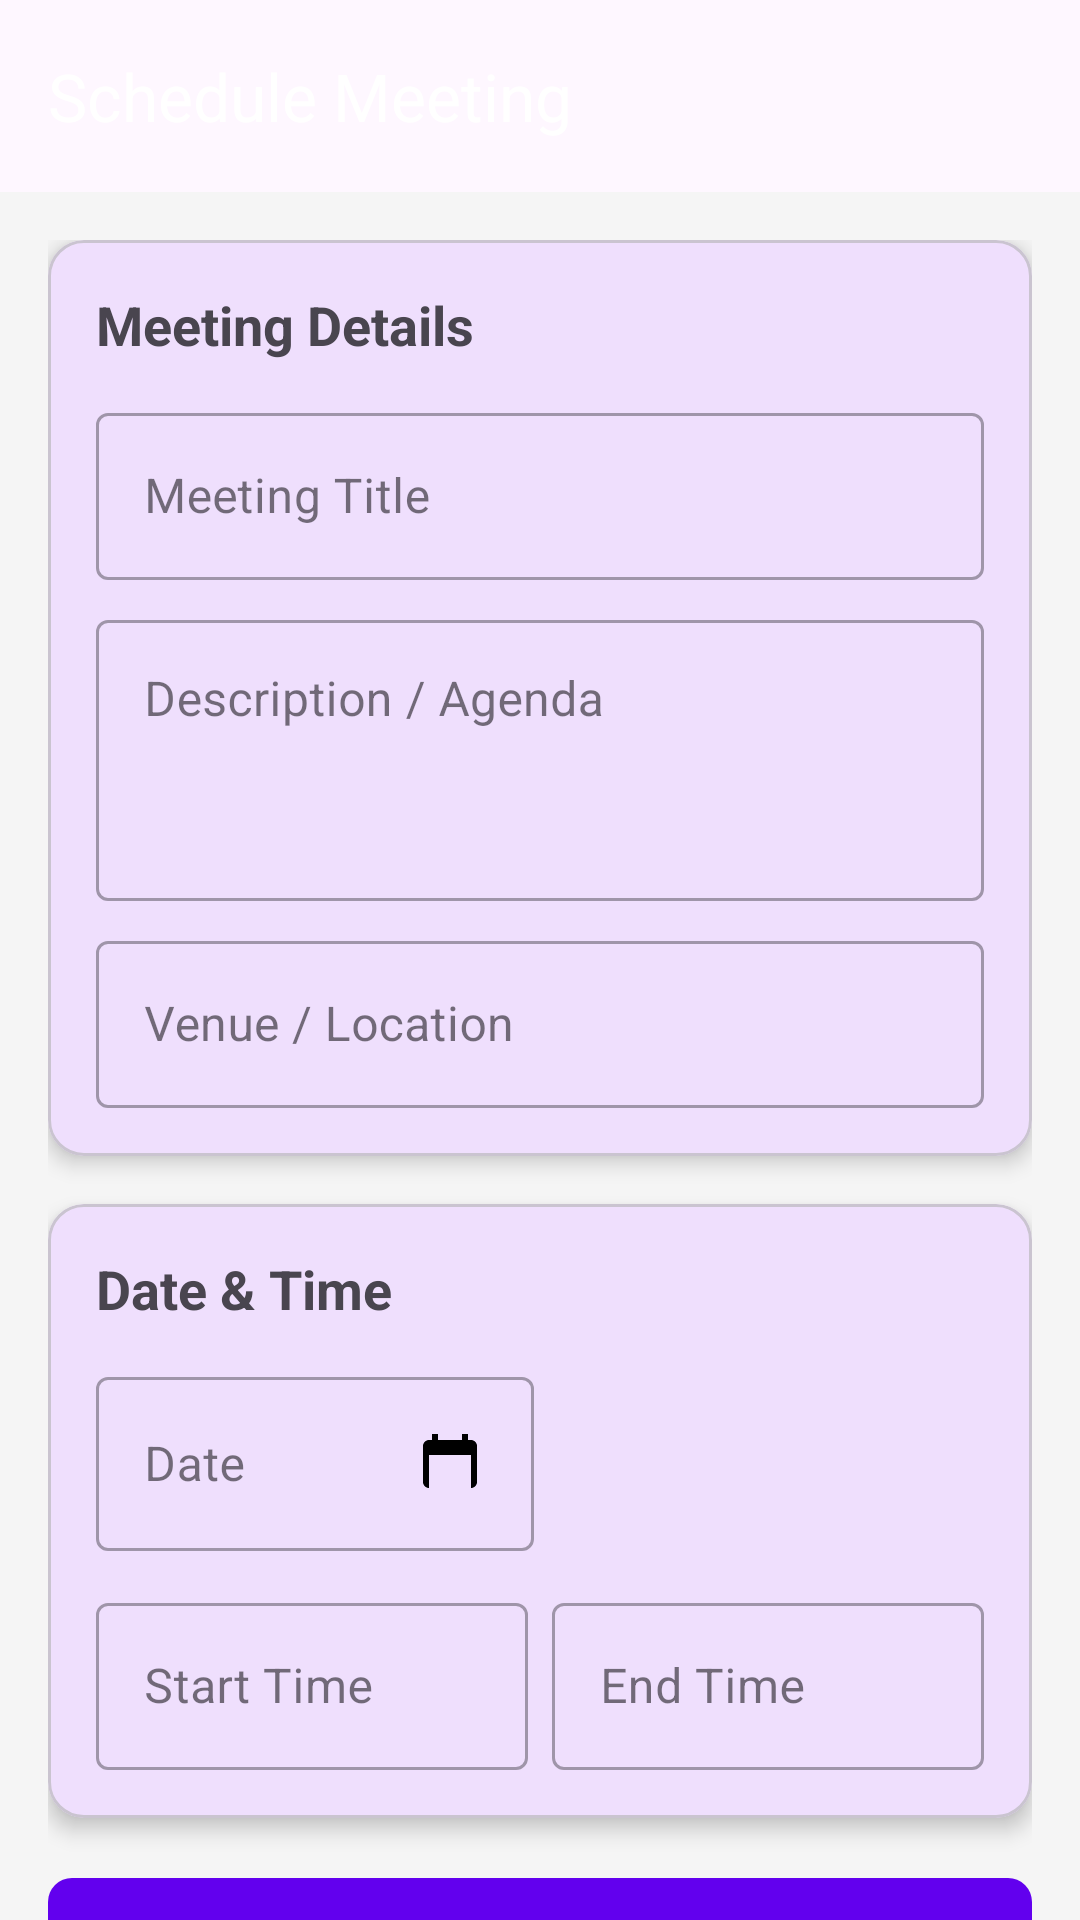

Produce the Android XML layout that renders to this screen, including the resource entries it uses.
<!-- AndroidManifest.xml: application theme Theme.BMSIT_Faculty_Final -->
<!-- res/layout/activity_schedule_meeting_modified.xml -->
<?xml version="1.0" encoding="utf-8"?>
<androidx.coordinatorlayout.widget.CoordinatorLayout 
    xmlns:android="http://schemas.android.com/apk/res/android"
    xmlns:app="http://schemas.android.com/apk/res-auto"
    xmlns:tools="http://schemas.android.com/tools"
    android:layout_width="match_parent"
    android:layout_height="match_parent"
    android:background="#F5F5F5">

    <com.google.android.material.appbar.AppBarLayout
        android:layout_width="match_parent"
        android:layout_height="wrap_content">
        <com.google.android.material.appbar.MaterialToolbar
            android:id="@+id/toolbarSchedule"
            android:layout_width="match_parent"
            android:layout_height="?attr/actionBarSize"
            app:title="Schedule Meeting"
            app:titleTextColor="@android:color/white"
            app:navigationIcon="@drawable/ic_arrow_back" />
    </com.google.android.material.appbar.AppBarLayout>

    <androidx.core.widget.NestedScrollView
        android:layout_width="match_parent"
        android:layout_height="match_parent"
        app:layout_behavior="@string/appbar_scrolling_view_behavior">

        <LinearLayout
            android:layout_width="match_parent"
            android:layout_height="wrap_content"
            android:orientation="vertical"
            android:padding="16dp">

            
            <com.google.android.material.card.MaterialCardView
                android:layout_width="match_parent"
                android:layout_height="wrap_content"
                android:layout_marginBottom="16dp"
                app:cardCornerRadius="12dp"
                app:cardElevation="4dp">

                <LinearLayout
                    android:layout_width="match_parent"
                    android:layout_height="wrap_content"
                    android:orientation="vertical"
                    android:padding="16dp">

                    <TextView
                        android:layout_width="wrap_content"
                        android:layout_height="wrap_content"
                        android:text="Meeting Details"
                        android:textStyle="bold"
                        android:textSize="18sp"
                        android:color="#333"
                        android:layout_marginBottom="12dp"/>

                    <com.google.android.material.textfield.TextInputLayout
                        android:layout_width="match_parent"
                        android:layout_height="wrap_content"
                        android:hint="Meeting Title"
                        style="@style/Widget.MaterialComponents.TextInputLayout.OutlinedBox">
                        <com.google.android.material.textfield.TextInputEditText
                            android:id="@+id/etMeetingTitle"
                            android:layout_width="match_parent"
                            android:layout_height="wrap_content"
                            android:inputType="textCapSentences"/>
                    </com.google.android.material.textfield.TextInputLayout>

                    <com.google.android.material.textfield.TextInputLayout
                        android:layout_width="match_parent"
                        android:layout_height="wrap_content"
                        android:layout_marginTop="8dp"
                        android:hint="Description / Agenda"
                        style="@style/Widget.MaterialComponents.TextInputLayout.OutlinedBox">
                        <com.google.android.material.textfield.TextInputEditText
                            android:id="@+id/etMeetingDesc"
                            android:layout_width="match_parent"
                            android:layout_height="wrap_content"
                            android:gravity="top"
                            android:lines="3"
                            android:inputType="textMultiLine"/>
                    </com.google.android.material.textfield.TextInputLayout>
                    
                     <com.google.android.material.textfield.TextInputLayout
                        android:layout_width="match_parent"
                        android:layout_height="wrap_content"
                        android:layout_marginTop="8dp"
                        android:hint="Venue / Location"
                        style="@style/Widget.MaterialComponents.TextInputLayout.OutlinedBox">
                        <com.google.android.material.textfield.TextInputEditText
                            android:id="@+id/etMeetingVenue"
                            android:layout_width="match_parent"
                            android:layout_height="wrap_content"
                            android:inputType="textCapWords"/>
                    </com.google.android.material.textfield.TextInputLayout>
                </LinearLayout>
            </com.google.android.material.card.MaterialCardView>

            
            <com.google.android.material.card.MaterialCardView
                android:layout_width="match_parent"
                android:layout_height="wrap_content"
                android:layout_marginBottom="16dp"
                app:cardCornerRadius="12dp"
                app:cardElevation="4dp">

                <LinearLayout
                    android:layout_width="match_parent"
                    android:layout_height="wrap_content"
                    android:orientation="vertical"
                    android:padding="16dp">

                    <TextView
                        android:layout_width="wrap_content"
                        android:layout_height="wrap_content"
                        android:text="Date &amp; Time"
                        android:textStyle="bold"
                        android:textSize="18sp"
                        android:color="#333"
                        android:layout_marginBottom="12dp"/>

                    <LinearLayout
                        android:layout_width="match_parent"
                        android:layout_height="wrap_content"
                        android:orientation="horizontal"
                        android:weightSum="2">

                        <com.google.android.material.textfield.TextInputLayout
                            android:layout_width="0dp"
                            android:layout_height="wrap_content"
                            android:layout_weight="1"
                            android:layout_marginEnd="4dp"
                            android:hint="Date"
                            style="@style/Widget.MaterialComponents.TextInputLayout.OutlinedBox">
                            <com.google.android.material.textfield.TextInputEditText
                                android:id="@+id/etDate"
                                android:layout_width="match_parent"
                                android:layout_height="wrap_content"
                                android:focusable="false"
                                android:clickable="true"
                                android:drawableEnd="@drawable/ic_calendar"/> 
                        </com.google.android.material.textfield.TextInputLayout>
                        

                    </LinearLayout>

                    <LinearLayout
                        android:layout_width="match_parent"
                        android:layout_height="wrap_content"
                        android:orientation="horizontal"
                        android:layout_marginTop="12dp"
                        android:weightSum="2">

                        <com.google.android.material.textfield.TextInputLayout
                            android:layout_width="0dp"
                            android:layout_height="wrap_content"
                            android:layout_weight="1"
                            android:layout_marginEnd="4dp"
                            android:hint="Start Time"
                            style="@style/Widget.MaterialComponents.TextInputLayout.OutlinedBox">
                            <com.google.android.material.textfield.TextInputEditText
                                android:id="@+id/etStartTime"
                                android:layout_width="match_parent"
                                android:layout_height="wrap_content"
                                android:focusable="false"
                                android:clickable="true"/>
                        </com.google.android.material.textfield.TextInputLayout>

                        <com.google.android.material.textfield.TextInputLayout
                            android:layout_width="0dp"
                            android:layout_height="wrap_content"
                            android:layout_weight="1"
                            android:layout_marginStart="4dp"
                            android:hint="End Time"
                            style="@style/Widget.MaterialComponents.TextInputLayout.OutlinedBox">
                            <com.google.android.material.textfield.TextInputEditText
                                android:id="@+id/etEndTime"
                                android:layout_width="match_parent"
                                android:layout_height="wrap_content"
                                android:focusable="false"
                                android:clickable="true"/>
                        </com.google.android.material.textfield.TextInputLayout>
                    </LinearLayout>
                </LinearLayout>
            </com.google.android.material.card.MaterialCardView>
            
            
            <com.google.android.material.button.MaterialButton
                android:id="@+id/btnScheduleMeeting"
                android:layout_width="match_parent"
                android:layout_height="60dp"
                android:text="Confirm Schedule"
                android:textSize="16sp"
                android:textAllCaps="false"
                app:cornerRadius="8dp"/>

        </LinearLayout>
    </androidx.core.widget.NestedScrollView>
</androidx.coordinatorlayout.widget.CoordinatorLayout>
<!-- resources referenced by this layout -->
<resources>
  <!-- drawable ic_calendar (drawable) -->
  <vector xmlns:android="http://schemas.android.com/apk/res/android" android:height="24dp" android:tint="#000000" android:viewportHeight="24" android:viewportWidth="24" android:width="24dp">
        
      <path android:fillColor="@android:color/white" android:pathData="M19,4h-1V2h-2v2H8V2H6v2H5C3.9,4 3,4.9 3,6v12c0,1.1 0.9,2 2,2h14c1.1,0 2,-0.9 2,-2V6C21,4.9 20.1,4 19,4zM19,20H5V9h14V20z"/>
      
  </vector>
  <style name="Theme.BMSIT_Faculty_Final" parent="Theme.Material3.DayNight.NoActionBar">
          
          <item name="colorPrimary">@color/purple_500</item>
          <item name="colorOnPrimary">@color/white</item>
          <item name="colorSecondary">@color/teal_200</item>
          <item name="colorOnSecondary">@color/black</item>
          
          
      </style>
  <color name="purple_500">#FF6200EE</color>
  <color name="white">#FFFFFFFF</color>
  <color name="teal_200">#FF03DAC5</color>
  <color name="black">#FF000000</color>
</resources>
